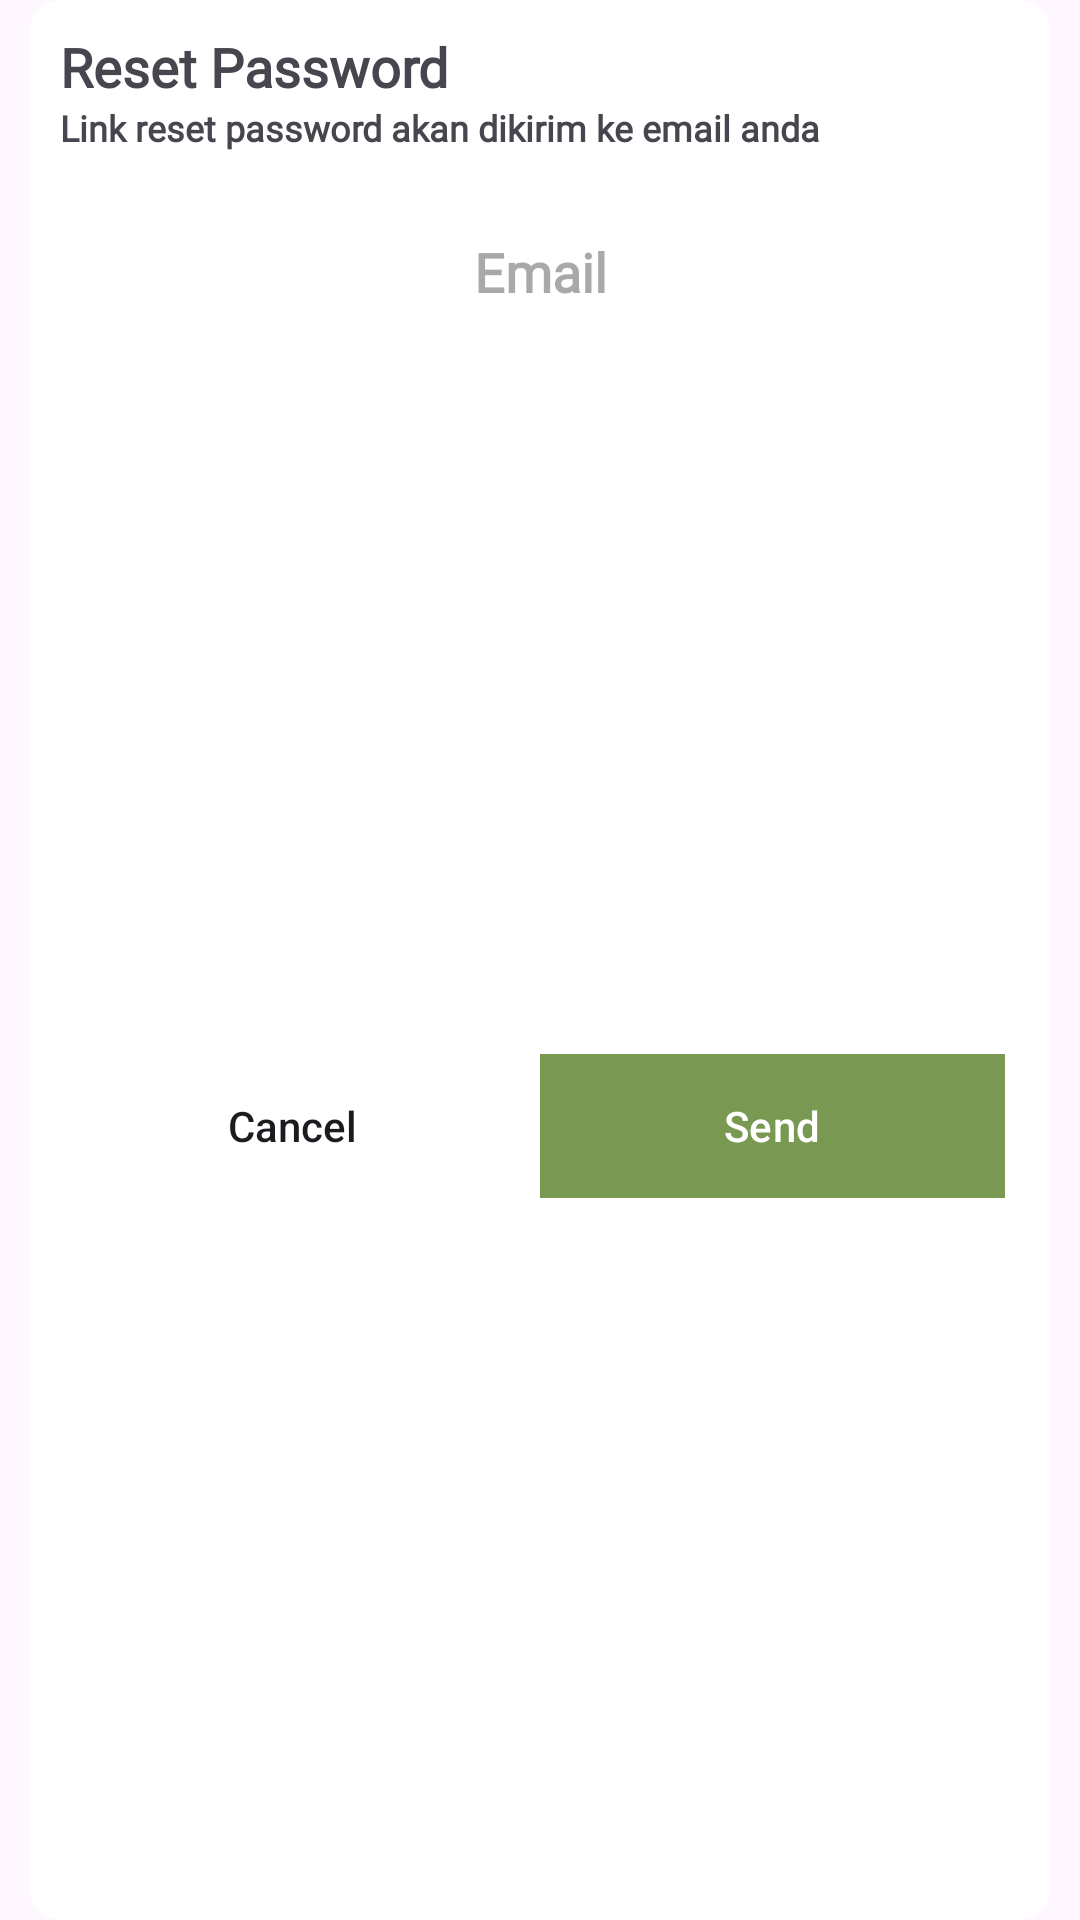

Reconstruct the res/layout file that produces this screen, plus the resources it refers to.
<!-- AndroidManifest.xml: application theme Theme.TrashCareDashboard -->
<!-- res/layout/reset_password_dialog.xml -->
<?xml version="1.0" encoding="utf-8"?>
<LinearLayout xmlns:android="http://schemas.android.com/apk/res/android"
    xmlns:app="http://schemas.android.com/apk/res-auto"
    android:layout_width="match_parent"
    android:layout_height="wrap_content">

    <androidx.cardview.widget.CardView
        android:layout_width="match_parent"
        android:layout_height="match_parent"
        android:layout_marginStart="10dp"
        android:layout_marginEnd="10dp"
        app:cardCornerRadius="10dp"
        app:cardElevation="0dp">

        <androidx.constraintlayout.widget.ConstraintLayout
            android:layout_width="match_parent"
            android:layout_height="match_parent">

            <TextView
                android:id="@+id/tvResetPassword"
                android:layout_width="wrap_content"
                android:layout_height="wrap_content"
                android:layout_marginStart="10dp"
                android:layout_marginTop="10dp"
                android:fontFamily="@font/plusjakartasans_light"
                android:text="Reset Password"
                android:textSize="18sp"
                android:textStyle="bold"
                app:layout_constraintStart_toStartOf="parent"
                app:layout_constraintTop_toTopOf="parent" />

            <TextView
                android:id="@+id/tvSendPassword"
                android:layout_width="0dp"
                android:layout_height="wrap_content"
                android:layout_marginEnd="10dp"
                android:fontFamily="@font/plusjakartasans_light"
                android:text="@string/kirim_ke_email"
                android:textSize="12sp"
                android:textStyle="bold"
                app:layout_constraintEnd_toEndOf="parent"
                app:layout_constraintStart_toStartOf="@id/tvResetPassword"
                app:layout_constraintTop_toBottomOf="@id/tvResetPassword" />

            <EditText
                android:id="@+id/etEmailReset"
                style="@style/editText"
                android:layout_width="0dp"
                android:layout_height="wrap_content"
                android:layout_marginTop="20dp"
                android:layout_marginBottom="20dp"
                android:hint="Email"
                android:minHeight="40dp"
                app:layout_constraintEnd_toEndOf="@id/tvSendPassword"
                app:layout_constraintStart_toStartOf="@id/tvSendPassword"
                app:layout_constraintTop_toBottomOf="@id/tvSendPassword" />

            <LinearLayout
                android:layout_width="0dp"
                android:layout_height="wrap_content"
                android:layout_marginTop="20dp"
                android:layout_marginBottom="20dp"
                android:orientation="horizontal"
                app:layout_constraintBottom_toBottomOf="parent"
                app:layout_constraintEnd_toEndOf="@id/etEmailReset"
                app:layout_constraintStart_toStartOf="@id/etEmailReset"
                app:layout_constraintTop_toBottomOf="@id/etEmailReset">

                <androidx.appcompat.widget.AppCompatButton
                    android:id="@+id/btnCancelReset"
                    android:layout_width="0dp"
                    android:layout_height="wrap_content"
                    android:layout_marginEnd="5dp"
                    android:layout_weight="1"
                    android:background="@drawable/white_background"
                    android:text="@string/cancel"
                    android:textAllCaps="false" />

                <com.google.android.material.button.MaterialButton
                    android:id="@+id/btnReset"
                    android:layout_width="0dp"
                    android:layout_height="wrap_content"
                    android:layout_marginEnd="5dp"
                    android:layout_weight="1"
                    android:background="@color/greenLeaf"
                    android:text="@string/send"
                    android:textAllCaps="false"
                    android:textColor="@color/white" />

            </LinearLayout>

        </androidx.constraintlayout.widget.ConstraintLayout>

    </androidx.cardview.widget.CardView>

</LinearLayout>
<!-- resources referenced by this layout -->
<resources>
  <color name="greenLeaf">#0BA36C</color>
  <color name="white">#FFFFFFFF</color>
  <string name="cancel">Cancel</string>
  <string name="kirim_ke_email">Link reset password akan dikirim ke email anda</string>
  <string name="send">Send</string>
  <style name="editText">
          <item name="android:background">@drawable/white_background</item>
          <item name="android:gravity">center</item>
          <item name="singleLine">true</item>
          <item name="android:textStyle">bold</item>
          <item name="android:fontFamily">@font/plusjakartasans_light</item>
      </style>
  <style name="Theme.TrashCareDashboard" parent="Base.Theme.TrashCareDashboard" />
  <style name="Base.Theme.TrashCareDashboard" parent="Theme.Material3.DayNight.NoActionBar">
          
          <item name="colorPrimary">@color/greenOld</item>
          <item name="colorSecondary">@color/greenYoung</item>
      </style>
  <color name="greenOld">#799953</color>
  <color name="greenYoung">#8C9E71</color>
</resources>
